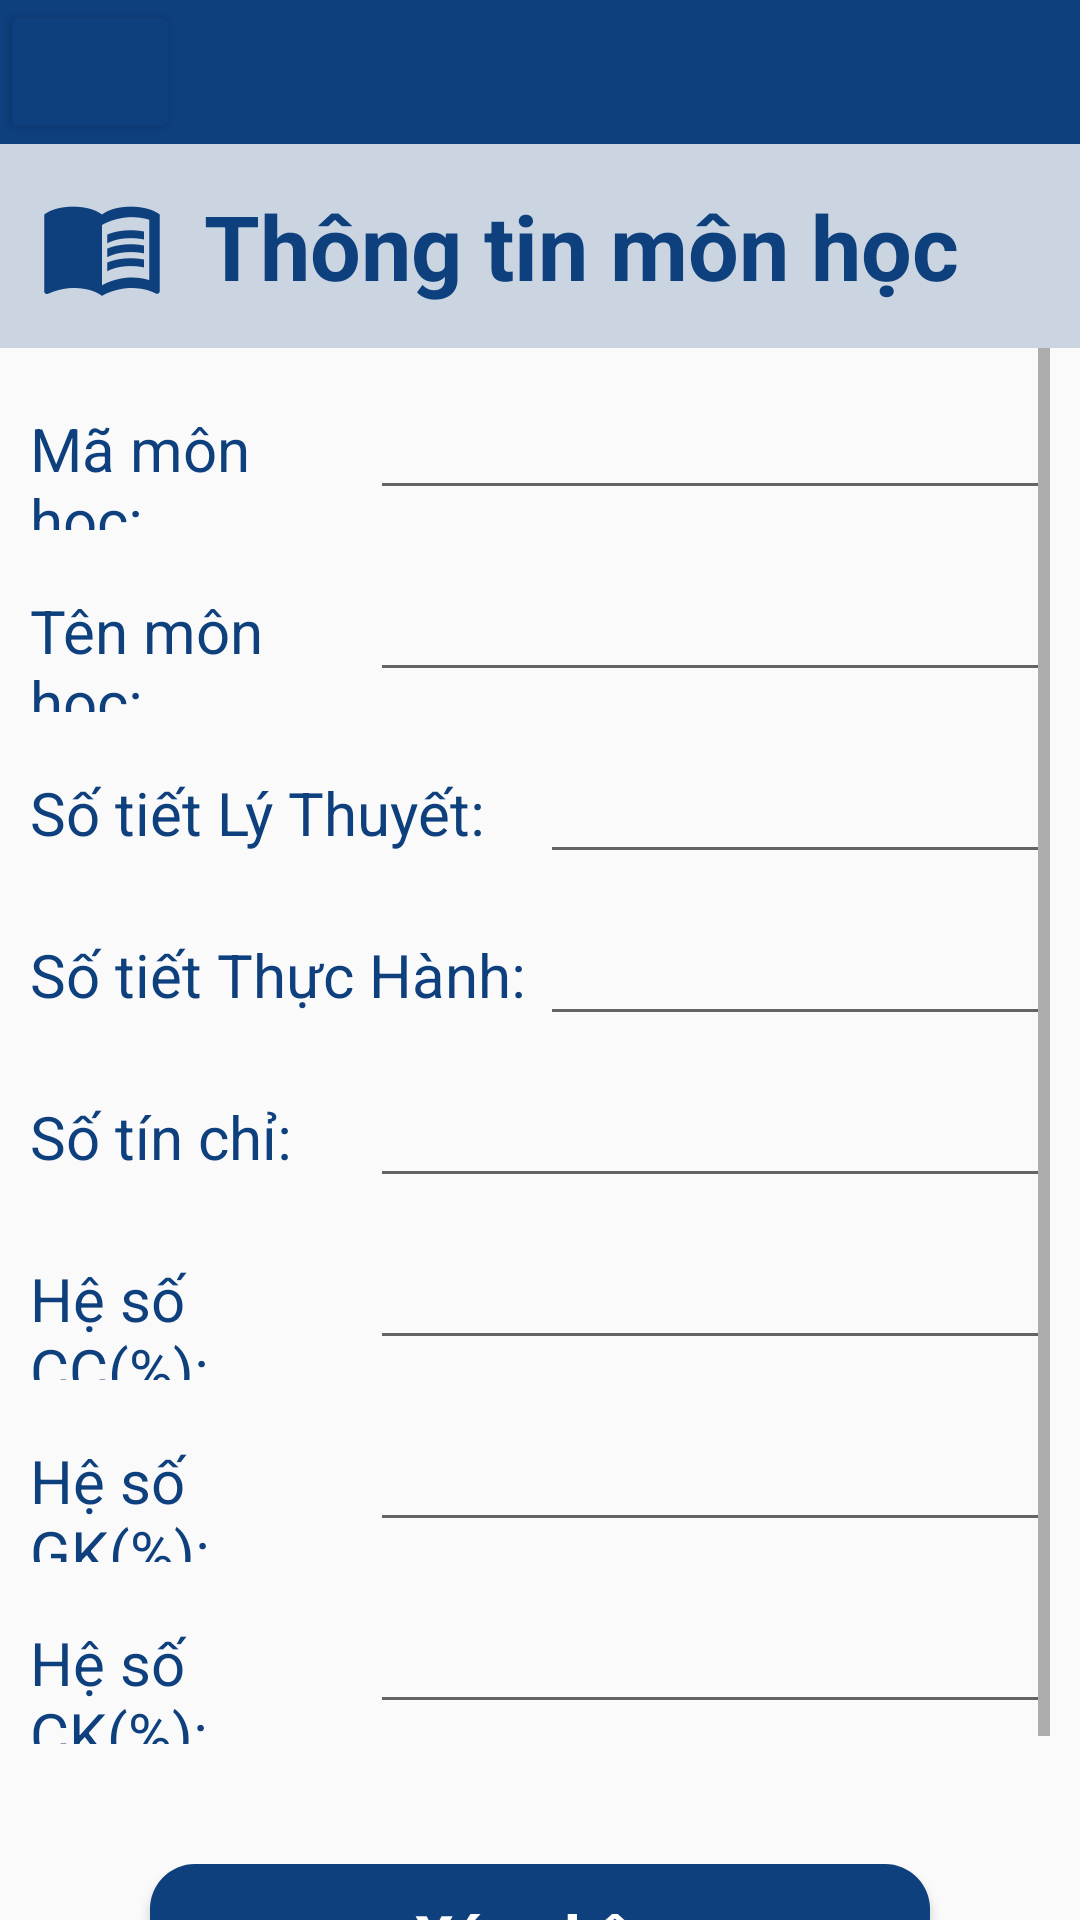

Layout XML and referenced resources for this Android screen:
<!-- AndroidManifest.xml: application theme Theme.UDDD -->
<!-- res/layout/qlmonhoc_taomonhoc.xml -->
<?xml version="1.0" encoding="utf-8"?>
<LinearLayout xmlns:android="http://schemas.android.com/apk/res/android"
    android:layout_width="match_parent"
    android:layout_height="match_parent"
    android:orientation="vertical">
    <LinearLayout
        android:layout_width="match_parent"
        android:layout_height="wrap_content"
        android:orientation="vertical"
        android:background="@color/background2nd">
        <LinearLayout
            android:layout_width="match_parent"
            android:layout_height="wrap_content"
            android:background="@color/main">
            <Button
                android:layout_width="60dp"
                android:layout_height="match_parent"
                android:backgroundTint="@color/main"
                android:drawableLeft="@drawable/ic_back"
                android:paddingTop="10dp"
                android:paddingBottom="10dp"/>
        </LinearLayout>
        <LinearLayout
            android:layout_width="match_parent"
            android:layout_height="wrap_content"
            android:orientation="horizontal"
            android:layout_margin="10dp"
            android:gravity="center">
            <TextView
                android:layout_width="wrap_content"
                android:layout_height="wrap_content"
                android:drawableLeft="@mipmap/ic_menubook"
                android:layout_marginRight="10dp"
                android:textColor="@color/main"
                android:layout_gravity="center"/>
            <TextView
                android:layout_width="match_parent"
                android:layout_height="wrap_content"
                android:text="Thông tin môn học"
                android:textStyle="bold"
                android:textSize="30dp"
                android:textColor="@color/main"/>
        </LinearLayout>
    </LinearLayout>
    <ScrollView
        android:layout_width="match_parent"
        android:layout_height="wrap_content"
        android:layout_marginLeft="10dp"
        android:layout_marginRight="10dp">
        <LinearLayout
            android:layout_width="match_parent"
            android:layout_height="wrap_content"
            android:orientation="vertical">
            <LinearLayout
                android:layout_width="match_parent"
                android:layout_height="wrap_content"
                android:layout_marginTop="10dp">
                <TextView
                    android:layout_width="match_parent"
                    android:layout_height="wrap_content"
                    android:layout_weight="2"
                    android:text="Mã môn học:"
                    android:textSize="20dp"
                    android:textColor="@color/main"/>
                <EditText
                    android:layout_width="match_parent"
                    android:layout_height="wrap_content"
                    android:layout_weight="1"
                    android:textStyle="bold"
                    android:textSize="20dp"
                    android:gravity="start"
                    android:textColor="@color/main"/>
            </LinearLayout>
            <LinearLayout
                android:layout_width="match_parent"
                android:layout_height="wrap_content"
                android:layout_marginTop="10dp">
                <TextView
                    android:layout_width="match_parent"
                    android:layout_height="wrap_content"
                    android:layout_weight="2"
                    android:text="Tên môn học:"
                    android:textSize="20dp"
                    android:textColor="@color/main"/>
                <EditText
                    android:layout_width="match_parent"
                    android:layout_height="wrap_content"
                    android:layout_weight="1"
                    android:textSize="20dp"
                    android:textStyle="bold"
                    android:gravity="start"
                    android:textColor="@color/main"/>
            </LinearLayout>
            <LinearLayout
                android:layout_width="match_parent"
                android:layout_height="wrap_content"
                android:layout_marginTop="10dp">
                <TextView
                    android:layout_width="match_parent"
                    android:layout_height="wrap_content"
                    android:layout_weight="1"
                    android:text="Số tiết Lý Thuyết:"
                    android:textSize="20dp"
                    android:textColor="@color/main"/>
                <EditText
                    android:layout_width="match_parent"
                    android:layout_height="wrap_content"
                    android:layout_weight="1"
                    android:textStyle="bold"
                    android:textSize="20dp"
                    android:gravity="start"
                    android:textColor="@color/main"/>
            </LinearLayout>
            <LinearLayout
                android:layout_width="match_parent"
                android:layout_height="wrap_content"
                android:layout_marginTop="10dp">
                <TextView
                    android:layout_width="match_parent"
                    android:layout_height="wrap_content"
                    android:layout_weight="1"
                    android:text="Số tiết Thực Hành:"
                    android:textSize="20dp"
                    android:textColor="@color/main"/>
                <EditText
                    android:layout_width="match_parent"
                    android:layout_height="wrap_content"
                    android:layout_weight="1"
                    android:textStyle="bold"
                    android:textSize="20dp"
                    android:gravity="start"
                    android:textColor="@color/main"/>
            </LinearLayout>
            <LinearLayout
                android:layout_width="match_parent"
                android:layout_height="wrap_content"
                android:layout_marginTop="10dp">
                <TextView
                    android:layout_width="match_parent"
                    android:layout_height="wrap_content"
                    android:layout_weight="2"
                    android:text="Số tín chỉ:"
                    android:textSize="20dp"
                    android:textColor="@color/main"/>
                <EditText
                    android:layout_width="match_parent"
                    android:layout_height="wrap_content"
                    android:layout_weight="1"
                    android:textStyle="bold"
                    android:textSize="20dp"
                    android:gravity="start"
                    android:textColor="@color/main" />
            </LinearLayout>
            <LinearLayout
                android:layout_width="match_parent"
                android:layout_height="wrap_content"
                android:layout_marginTop="10dp">
                <TextView
                    android:layout_width="match_parent"
                    android:layout_height="wrap_content"
                    android:layout_weight="2"
                    android:text="Hệ số CC(%):"
                    android:textSize="20dp"
                    android:textColor="@color/main"/>
                <EditText
                    android:layout_width="match_parent"
                    android:layout_height="wrap_content"
                    android:layout_weight="1"
                    android:textStyle="bold"
                    android:textSize="20dp"
                    android:gravity="start"
                    android:textColor="@color/main"/>
            </LinearLayout>
            <LinearLayout
                android:layout_width="match_parent"
                android:layout_height="wrap_content"
                android:layout_marginTop="10dp">
                <TextView
                    android:layout_width="match_parent"
                    android:layout_height="wrap_content"
                    android:layout_weight="2"
                    android:text="Hệ số GK(%):"
                    android:textSize="20dp"
                    android:textColor="@color/main"/>
                <EditText
                    android:layout_width="match_parent"
                    android:layout_height="wrap_content"
                    android:layout_weight="1"
                    android:textStyle="bold"
                    android:textSize="20dp"
                    android:gravity="start"
                    android:textColor="@color/main"/>
            </LinearLayout>
            <LinearLayout
                android:layout_width="match_parent"
                android:layout_height="wrap_content"
                android:layout_marginTop="10dp">
                <TextView
                    android:layout_width="match_parent"
                    android:layout_height="wrap_content"
                    android:layout_weight="2"
                    android:text="Hệ số CK(%):"
                    android:textSize="20dp"
                    android:textColor="@color/main"/>
                <EditText
                    android:layout_width="match_parent"
                    android:layout_height="wrap_content"
                    android:layout_weight="1"
                    android:textStyle="bold"
                    android:textSize="20dp"
                    android:gravity="start"
                    android:textColor="@color/main"/>
            </LinearLayout>
            <Button
                android:layout_width="match_parent"
                android:layout_height="wrap_content"
                android:layout_margin="40dp"
                android:text="Xác nhận"
                android:textStyle="bold"
                android:textAllCaps="false"
                android:textSize="20dp"
                android:textColor="@color/white"
                android:background="@drawable/buttonmain"/>
        </LinearLayout>
    </ScrollView>
</LinearLayout>
<!-- resources referenced by this layout -->
<resources>
  <color name="background2nd">#330E407D</color>
  <color name="main">#0E407D</color>
  <color name="white">#FFFFFFFF</color>
  <!-- drawable buttonmain (drawable) -->
  <?xml version="1.0" encoding="utf-8"?>
  <shape xmlns:android="http://schemas.android.com/apk/res/android"
      android:shape="rectangle" >
  
      <solid android:color="#0E407D" />
      <corners
          android:radius="15dp" />
  </shape>
  <!-- mipmap ic_menubook: png bitmap (mipmap-hdpi, 1340 bytes) -->
  <style name="Theme.UDDD" parent="Theme.AppCompat.Light.NoActionBar">
          
          <item name="colorPrimary">@color/purple_500</item>
          <item name="colorPrimaryVariant">@color/purple_700</item>
          <item name="colorOnPrimary">@color/white</item>
          
          <item name="colorSecondary">@color/teal_200</item>
          <item name="colorSecondaryVariant">@color/teal_700</item>
          <item name="colorOnSecondary">@color/black</item>
          
          <item name="android:statusBarColor">?attr/colorPrimaryVariant</item>
          
      </style>
  <color name="purple_500">#FF6200EE</color>
  <color name="purple_700">#FF3700B3</color>
  <color name="teal_200">#FF03DAC5</color>
  <color name="teal_700">#FF018786</color>
  <color name="black">#FF000000</color>
</resources>
